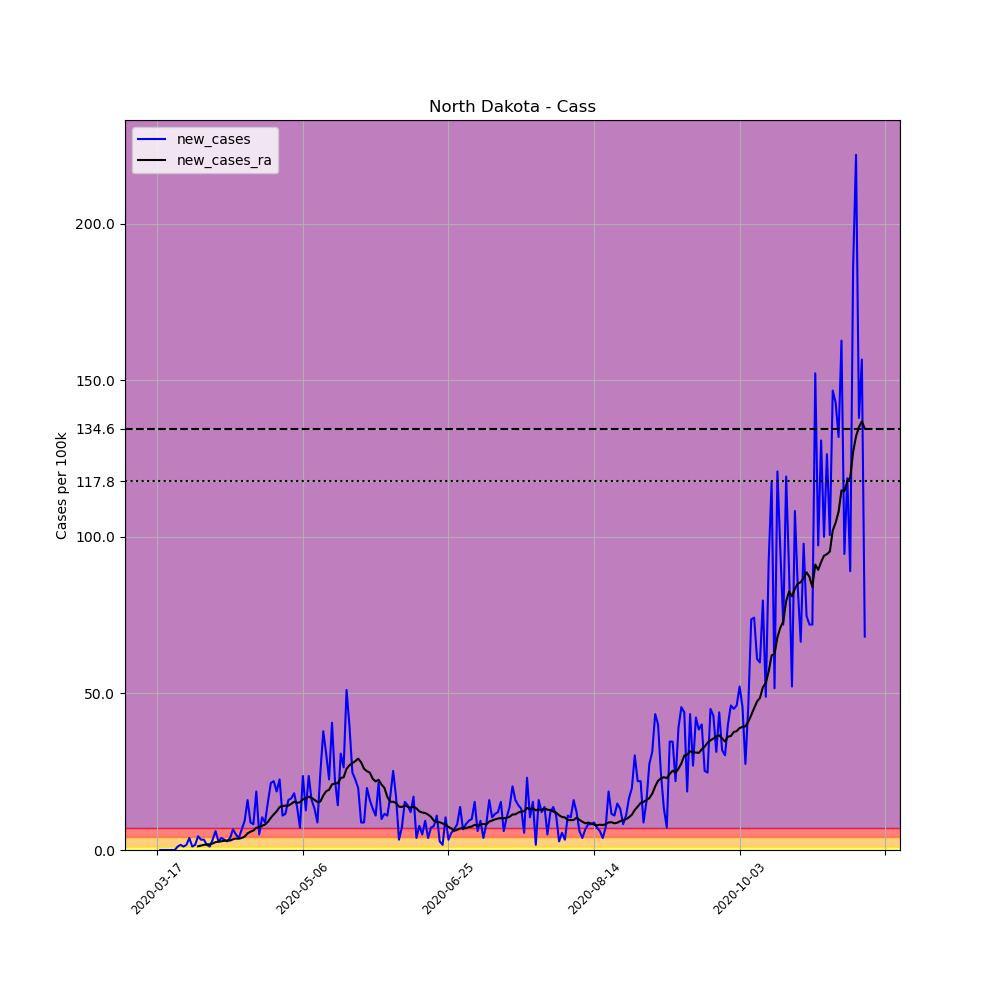

Data behind this chart, as committed beside it:
, date, county, state, fips, cases, deaths, COUNTY, STNAME, CTYNAME, POPESTIMATE2019, per_100k, new_cases, new_cases_ra
128333, 2020-03-17, Cass, North Dakota, 38017, 1, 0, 17, North Dakota, Cass, 181923, 0.5497, , 
128334, 2020-03-18, Cass, North Dakota, 38017, 1, 0, 17, North Dakota, Cass, 181923, 0.5497, 0.0, 
128335, 2020-03-19, Cass, North Dakota, 38017, 1, 0, 17, North Dakota, Cass, 181923, 0.5497, 0.0, 
128336, 2020-03-20, Cass, North Dakota, 38017, 1, 0, 17, North Dakota, Cass, 181923, 0.5497, 0.0, 
128337, 2020-03-21, Cass, North Dakota, 38017, 1, 0, 17, North Dakota, Cass, 181923, 0.5497, 0.0, 
128338, 2020-03-22, Cass, North Dakota, 38017, 1, 0, 17, North Dakota, Cass, 181923, 0.5497, 0.0, 
128339, 2020-03-23, Cass, North Dakota, 38017, 1, 0, 17, North Dakota, Cass, 181923, 0.5497, 0.0, 
128340, 2020-03-24, Cass, North Dakota, 38017, 3, 0, 17, North Dakota, Cass, 181923, 1.649, 1.099, 
128341, 2020-03-25, Cass, North Dakota, 38017, 6, 0, 17, North Dakota, Cass, 181923, 3.298, 1.649, 
128342, 2020-03-26, Cass, North Dakota, 38017, 8, 0, 17, North Dakota, Cass, 181923, 4.397, 1.099, 
128343, 2020-03-27, Cass, North Dakota, 38017, 11, 1, 17, North Dakota, Cass, 181923, 6.047, 1.649, 
128344, 2020-03-28, Cass, North Dakota, 38017, 18, 1, 17, North Dakota, Cass, 181923, 9.894, 3.848, 
128345, 2020-03-29, Cass, North Dakota, 38017, 20, 1, 17, North Dakota, Cass, 181923, 10.99, 1.099, 
128346, 2020-03-30, Cass, North Dakota, 38017, 23, 1, 17, North Dakota, Cass, 181923, 12.64, 1.649, 
128347, 2020-03-31, Cass, North Dakota, 38017, 31, 1, 17, North Dakota, Cass, 181923, 17.04, 4.397, 1.178
128348, 2020-04-01, Cass, North Dakota, 38017, 37, 1, 17, North Dakota, Cass, 181923, 20.34, 3.298, 1.413
128349, 2020-04-02, Cass, North Dakota, 38017, 43, 1, 17, North Dakota, Cass, 181923, 23.64, 3.298, 1.649
128350, 2020-04-03, Cass, North Dakota, 38017, 46, 1, 17, North Dakota, Cass, 181923, 25.29, 1.649, 1.767
128351, 2020-04-04, Cass, North Dakota, 38017, 48, 1, 17, North Dakota, Cass, 181923, 26.38, 1.099, 1.845
128352, 2020-04-05, Cass, North Dakota, 38017, 54, 1, 17, North Dakota, Cass, 181923, 29.68, 3.298, 2.081
128353, 2020-04-06, Cass, North Dakota, 38017, 65, 1, 17, North Dakota, Cass, 181923, 35.73, 6.047, 2.513
128354, 2020-04-07, Cass, North Dakota, 38017, 70, 1, 17, North Dakota, Cass, 181923, 38.48, 2.748, 2.631
128355, 2020-04-08, Cass, North Dakota, 38017, 77, 1, 17, North Dakota, Cass, 181923, 42.33, 3.848, 2.788
128356, 2020-04-09, Cass, North Dakota, 38017, 83, 1, 17, North Dakota, Cass, 181923, 45.62, 3.298, 2.945
128357, 2020-04-10, Cass, North Dakota, 38017, 88, 1, 17, North Dakota, Cass, 181923, 48.37, 2.748, 3.023
128358, 2020-04-11, Cass, North Dakota, 38017, 95, 2, 17, North Dakota, Cass, 181923, 52.22, 3.848, 3.023
128359, 2020-04-12, Cass, North Dakota, 38017, 107, 2, 17, North Dakota, Cass, 181923, 58.82, 6.596, 3.416
128360, 2020-04-13, Cass, North Dakota, 38017, 116, 2, 17, North Dakota, Cass, 181923, 63.76, 4.947, 3.651
128361, 2020-04-14, Cass, North Dakota, 38017, 123, 2, 17, North Dakota, Cass, 181923, 67.61, 3.848, 3.612
128362, 2020-04-15, Cass, North Dakota, 38017, 135, 2, 17, North Dakota, Cass, 181923, 74.21, 6.596, 3.848
128363, 2020-04-16, Cass, North Dakota, 38017, 152, 2, 17, North Dakota, Cass, 181923, 83.55, 9.345, 4.28
128364, 2020-04-17, Cass, North Dakota, 38017, 181, 2, 17, North Dakota, Cass, 181923, 99.49, 15.94, 5.301
128365, 2020-04-18, Cass, North Dakota, 38017, 197, 2, 17, North Dakota, Cass, 181923, 108.3, 8.795, 5.85
128366, 2020-04-19, Cass, North Dakota, 38017, 212, 3, 17, North Dakota, Cass, 181923, 116.5, 8.245, 6.204
128367, 2020-04-20, Cass, North Dakota, 38017, 246, 6, 17, North Dakota, Cass, 181923, 135.2, 18.69, 7.107
128368, 2020-04-21, Cass, North Dakota, 38017, 255, 6, 17, North Dakota, Cass, 181923, 140.2, 4.947, 7.264
128369, 2020-04-22, Cass, North Dakota, 38017, 274, 7, 17, North Dakota, Cass, 181923, 150.6, 10.44, 7.735
128370, 2020-04-23, Cass, North Dakota, 38017, 290, 8, 17, North Dakota, Cass, 181923, 159.4, 8.795, 8.127
128371, 2020-04-24, Cass, North Dakota, 38017, 318, 8, 17, North Dakota, Cass, 181923, 174.8, 15.39, 9.031
128372, 2020-04-25, Cass, North Dakota, 38017, 357, 9, 17, North Dakota, Cass, 181923, 196.2, 21.44, 10.29
128373, 2020-04-26, Cass, North Dakota, 38017, 397, 10, 17, North Dakota, Cass, 181923, 218.2, 21.99, 11.39
128374, 2020-04-27, Cass, North Dakota, 38017, 431, 12, 17, North Dakota, Cass, 181923, 236.9, 18.69, 12.37
128375, 2020-04-28, Cass, North Dakota, 38017, 472, 12, 17, North Dakota, Cass, 181923, 259.5, 22.54, 13.7
128376, 2020-04-29, Cass, North Dakota, 38017, 492, 12, 17, North Dakota, Cass, 181923, 270.4, 10.99, 14.02
128377, 2020-04-30, Cass, North Dakota, 38017, 513, 12, 17, North Dakota, Cass, 181923, 282, 11.54, 14.17
128378, 2020-05-01, Cass, North Dakota, 38017, 542, 16, 17, North Dakota, Cass, 181923, 297.9, 15.94, 14.17
128379, 2020-05-02, Cass, North Dakota, 38017, 572, 17, 17, North Dakota, Cass, 181923, 314.4, 16.49, 14.72
128380, 2020-05-03, Cass, North Dakota, 38017, 605, 18, 17, North Dakota, Cass, 181923, 332.6, 18.14, 15.43
128381, 2020-05-04, Cass, North Dakota, 38017, 630, 18, 17, North Dakota, Cass, 181923, 346.3, 13.74, 15.08
128382, 2020-05-05, Cass, North Dakota, 38017, 643, 18, 17, North Dakota, Cass, 181923, 353.4, 7.146, 15.23
128383, 2020-05-06, Cass, North Dakota, 38017, 686, 23, 17, North Dakota, Cass, 181923, 377.1, 23.64, 16.18
128384, 2020-05-07, Cass, North Dakota, 38017, 709, 23, 17, North Dakota, Cass, 181923, 389.7, 12.64, 16.45
128385, 2020-05-08, Cass, North Dakota, 38017, 752, 24, 17, North Dakota, Cass, 181923, 413.4, 23.64, 17.04
128386, 2020-05-09, Cass, North Dakota, 38017, 781, 26, 17, North Dakota, Cass, 181923, 429.3, 15.94, 16.65
128387, 2020-05-10, Cass, North Dakota, 38017, 805, 26, 17, North Dakota, Cass, 181923, 442.5, 13.19, 16.02
128388, 2020-05-11, Cass, North Dakota, 38017, 821, 27, 17, North Dakota, Cass, 181923, 451.3, 8.795, 15.31
128389, 2020-05-12, Cass, North Dakota, 38017, 866, 29, 17, North Dakota, Cass, 181923, 476, 24.74, 15.47
128390, 2020-05-13, Cass, North Dakota, 38017, 935, 31, 17, North Dakota, Cass, 181923, 514, 37.93, 17.39
128391, 2020-05-14, Cass, North Dakota, 38017, 991, 31, 17, North Dakota, Cass, 181923, 544.7, 30.78, 18.77
128392, 2020-05-15, Cass, North Dakota, 38017, 1032, 32, 17, North Dakota, Cass, 181923, 567.3, 22.54, 19.24
... 184 more rows
